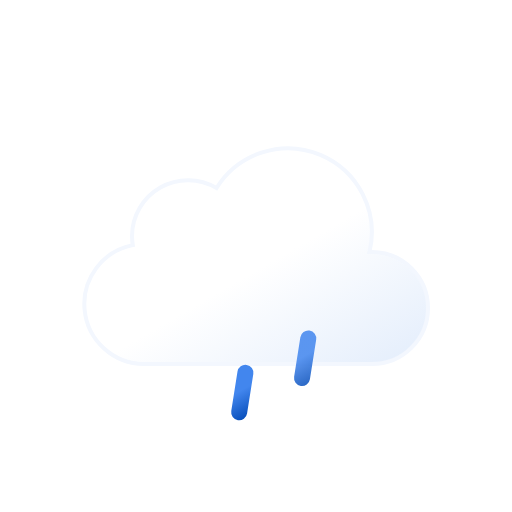
t = 0.00 s
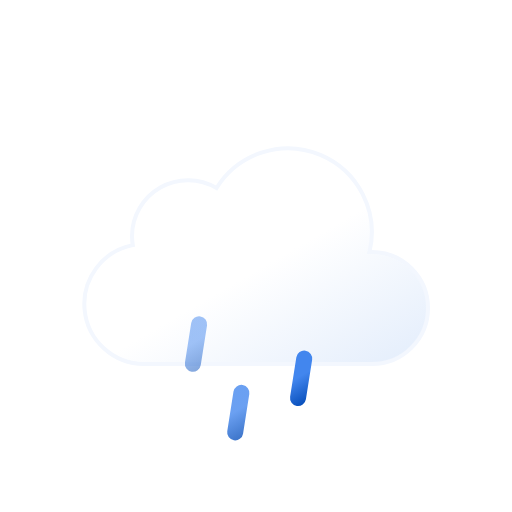
t = 0.12 s
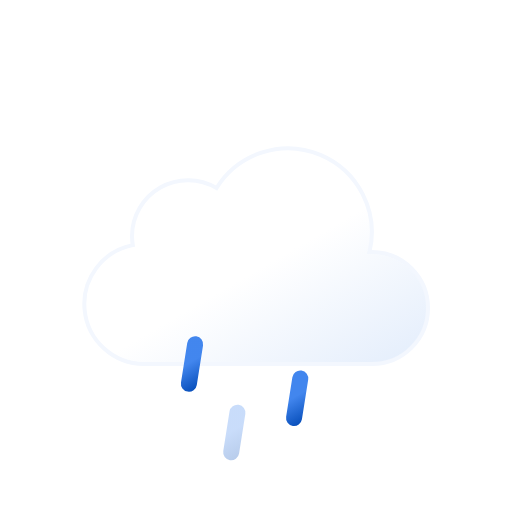
t = 0.23 s
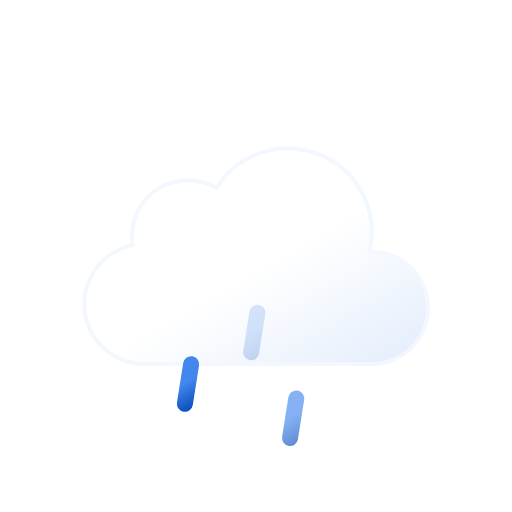
t = 0.35 s
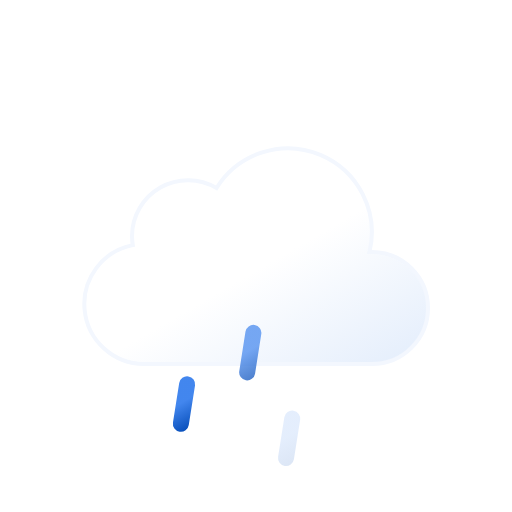
t = 0.47 s
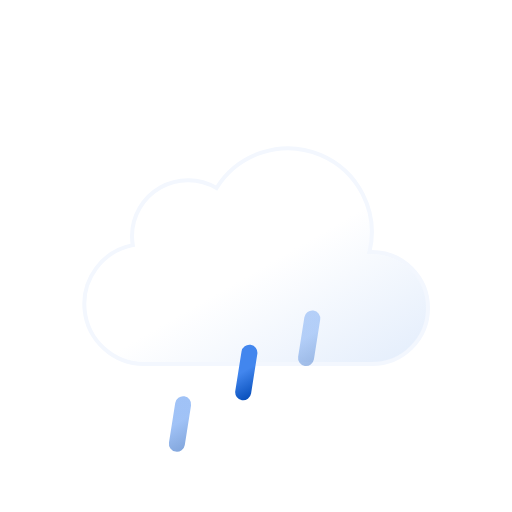
t = 0.58 s

The animated SVG that drew these frames (rendered in a browser with its animation timeline set to each time). Animation: 6 SMIL elements (animate=3,animateTransform=3); one cycle of 0.70 s, repeats indefinitely.

<svg xmlns="http://www.w3.org/2000/svg" xmlns:xlink="http://www.w3.org/1999/xlink" viewBox="0 0 64 64">
	<defs>
		<linearGradient id="a" x1="22.56" y1="21.96" x2="39.2" y2="50.8" gradientUnits="userSpaceOnUse">
			<stop offset="0" stop-color="#fff"/>
			<stop offset="0.45" stop-color="#fff"/>
			<stop offset="1" stop-color="#e6effc"/>
		</linearGradient>
		<linearGradient id="b" x1="22.53" y1="42.95" x2="25.47" y2="48.05" gradientUnits="userSpaceOnUse">
			<stop offset="0" stop-color="#4286ee"/>
			<stop offset="0.45" stop-color="#4286ee"/>
			<stop offset="1" stop-color="#0950bc"/>
		</linearGradient>
		<linearGradient id="c" x1="29.53" y1="42.95" x2="32.47" y2="48.05" xlink:href="#b"/>
		<linearGradient id="d" x1="36.53" y1="42.95" x2="39.47" y2="48.05" xlink:href="#b"/>
	</defs>
	<path d="M46.5,31.5l-.32,0a10.49,10.49,0,0,0-19.11-8,7,7,0,0,0-10.57,6,7.21,7.21,0,0,0,.1,1.14A7.5,7.5,0,0,0,18,45.5a4.19,4.19,0,0,0,.5,0v0h28a7,7,0,0,0,0-14Z" stroke="#f3f7fe" stroke-miterlimit="10" stroke-width="0.5" fill="url(#a)"/>
	<line x1="24.39" y1="43.03" x2="23.61" y2="47.97" fill="none" stroke-linecap="round" stroke-miterlimit="10" stroke-width="2" stroke="url(#b)">
		<animateTransform attributeName="transform" type="translate" values="1 -5; -2 10" dur="0.7s" repeatCount="indefinite"/>
		<animate attributeName="opacity" values="0;1;1;0" dur="0.7s" repeatCount="indefinite"/>
	</line>
	<line x1="31.39" y1="43.03" x2="30.61" y2="47.97" fill="none" stroke-linecap="round" stroke-miterlimit="10" stroke-width="2" stroke="url(#c)">
		<animateTransform attributeName="transform" begin="-0.4s" type="translate" values="1 -5; -2 10" dur="0.7s" repeatCount="indefinite"/>
		<animate attributeName="opacity" begin="-0.4s" values="0;1;1;0" dur="0.7s" repeatCount="indefinite"/>
	</line>
	<line x1="38.39" y1="43.03" x2="37.61" y2="47.97" fill="none" stroke-linecap="round" stroke-miterlimit="10" stroke-width="2" stroke="url(#d)">
		<animateTransform attributeName="transform" begin="-0.2s" type="translate" values="1 -5; -2 10" dur="0.7s" repeatCount="indefinite"/>
		<animate attributeName="opacity" begin="-0.2s" values="0;1;1;0" dur="0.7s" repeatCount="indefinite"/>
	</line>
</svg>
